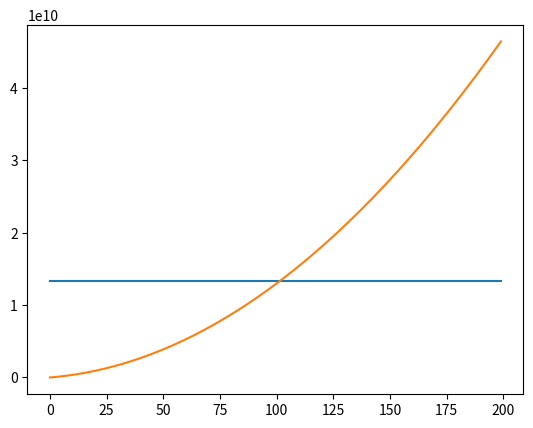

Source code (Python):
import numpy as np
import matplotlib.pyplot as plt

R = 100  # R ranges from 0 to 199
S = [1, 64, 64, 128, 128, 256, 256, 512, 512, 512, 256, 256, 128, 128, 64, 64]  # example value for S
H = [128, 128, 64, 64, 32, 32, 16, 16, 16, 16, 32, 32, 64, 64, 128, 128]  # example value for H
W = [128, 128, 64, 64, 32, 32, 16, 16, 16, 16, 32, 32, 64, 64, 128, 128]  # example value for W
D = 3  # example value for D
T = [64, 64, 128, 128, 256, 256, 512, 512, 512, 256, 256, 128, 128, 64, 64, 1]  # example value for T

def  FLOPs_sr(R, S, H, W):
    return 4 * R * S * H * W
def  FLOPs_w(R, H, W):
    return  4 * D * H * W * R**2
def  FLOPs_h(R, H, W):
    return  4 * D * H * W * R**2
def  FLOPs_rt(R, H, W, T):
    return  4 * R * T * H * W
def FLOPs_og(S, T, H, W):
    return 4 * S * D**2 * T * H * W


# S = 64
# T = 128
# D = 3
# H = 64
# W = 64
# R = 100

# print(FLOPs_og(S, T, H, W))
# print(FLOPs_sr(R, S, H, W) + FLOPs_w(R, H, W) + FLOPs_h(R, H, W) + FLOPs_rt(R, H, W, T))

# epoch_durations = [294, 294, 296, 307, 314, 325, 345, 378, 413, 454, 505, 568]

# # Sum the terms
    
OG = []
CP = []

for R in range(200):
    total_FLOPs = []
    total_FLOPs_og = []

    for i in range(8):
        sr = FLOPs_sr(R, S[i], H[i], W[i])
        h = FLOPs_w(R, H[i], W[i])
        w = FLOPs_h(R, H[i], W[i])
        rt = FLOPs_rt(R, H[i], W[i], T[i])
        total_FLOPs.append(sr + h + w + rt)
        total_FLOPs_og.append(FLOPs_og(S[i], T[i], H[i], W[i]))

    if np.isclose(np.sum(total_FLOPs), np.sum(total_FLOPs_og), rtol=1e-2):
        print(f"Value of R where both statements are equal: {R}")
        print(np.sum(total_FLOPs), np.sum(total_FLOPs_og))

    OG.append(np.sum(total_FLOPs_og))
    CP.append(np.sum(total_FLOPs))

    
plt.plot(OG)
plt.plot(CP) 
plt.show()


# # 2HW T SD2,

# # Calculate the original FLOPs


# sum_cp = np.sum(total_FLOPs)
# sum_un = np.sum(total_FLOPs_og)

# print(sum_un)
# print(sum_cp)

# print(sum_cp/sum_un)



# # Plot the total FLOPs as a function of R
# plt.plot(R, total_FLOPs, label='Total FLOPs')
# plt.plot(R, epoch_durations, label='Total FLOPs')
# plt.axhline(FLOPs_og, color='r', linestyle='--', label='Original FLOPs')

# # Add labels and legend
# plt.xlabel('R')
# plt.ylabel('FLOPs')
# plt.title('Total FLOPs as a function of R')
# plt.legend()

# # Show the plot
# plt.show()